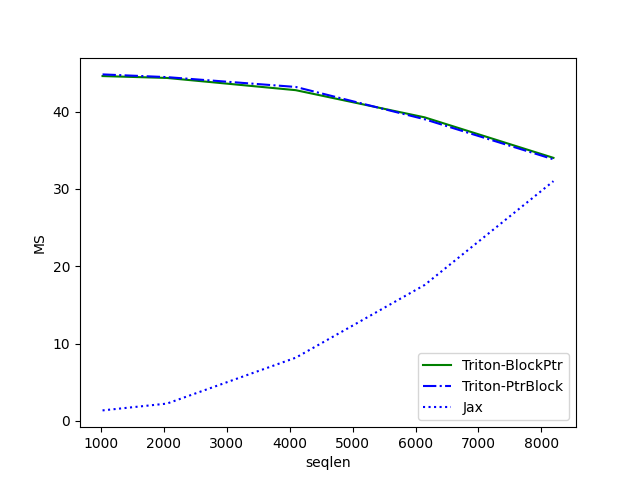

Data behind this chart, as committed beside it:
seqlen, Triton-BlockPtr, Triton-PtrBlock, Jax
1024, 44.58, 44.8, 1.348
2048, 44.34, 44.45, 2.23
4096, 42.76, 43.18, 8.167
6144, 39.25, 39, 17.57
8192, 34.01, 33.82, 30.99
